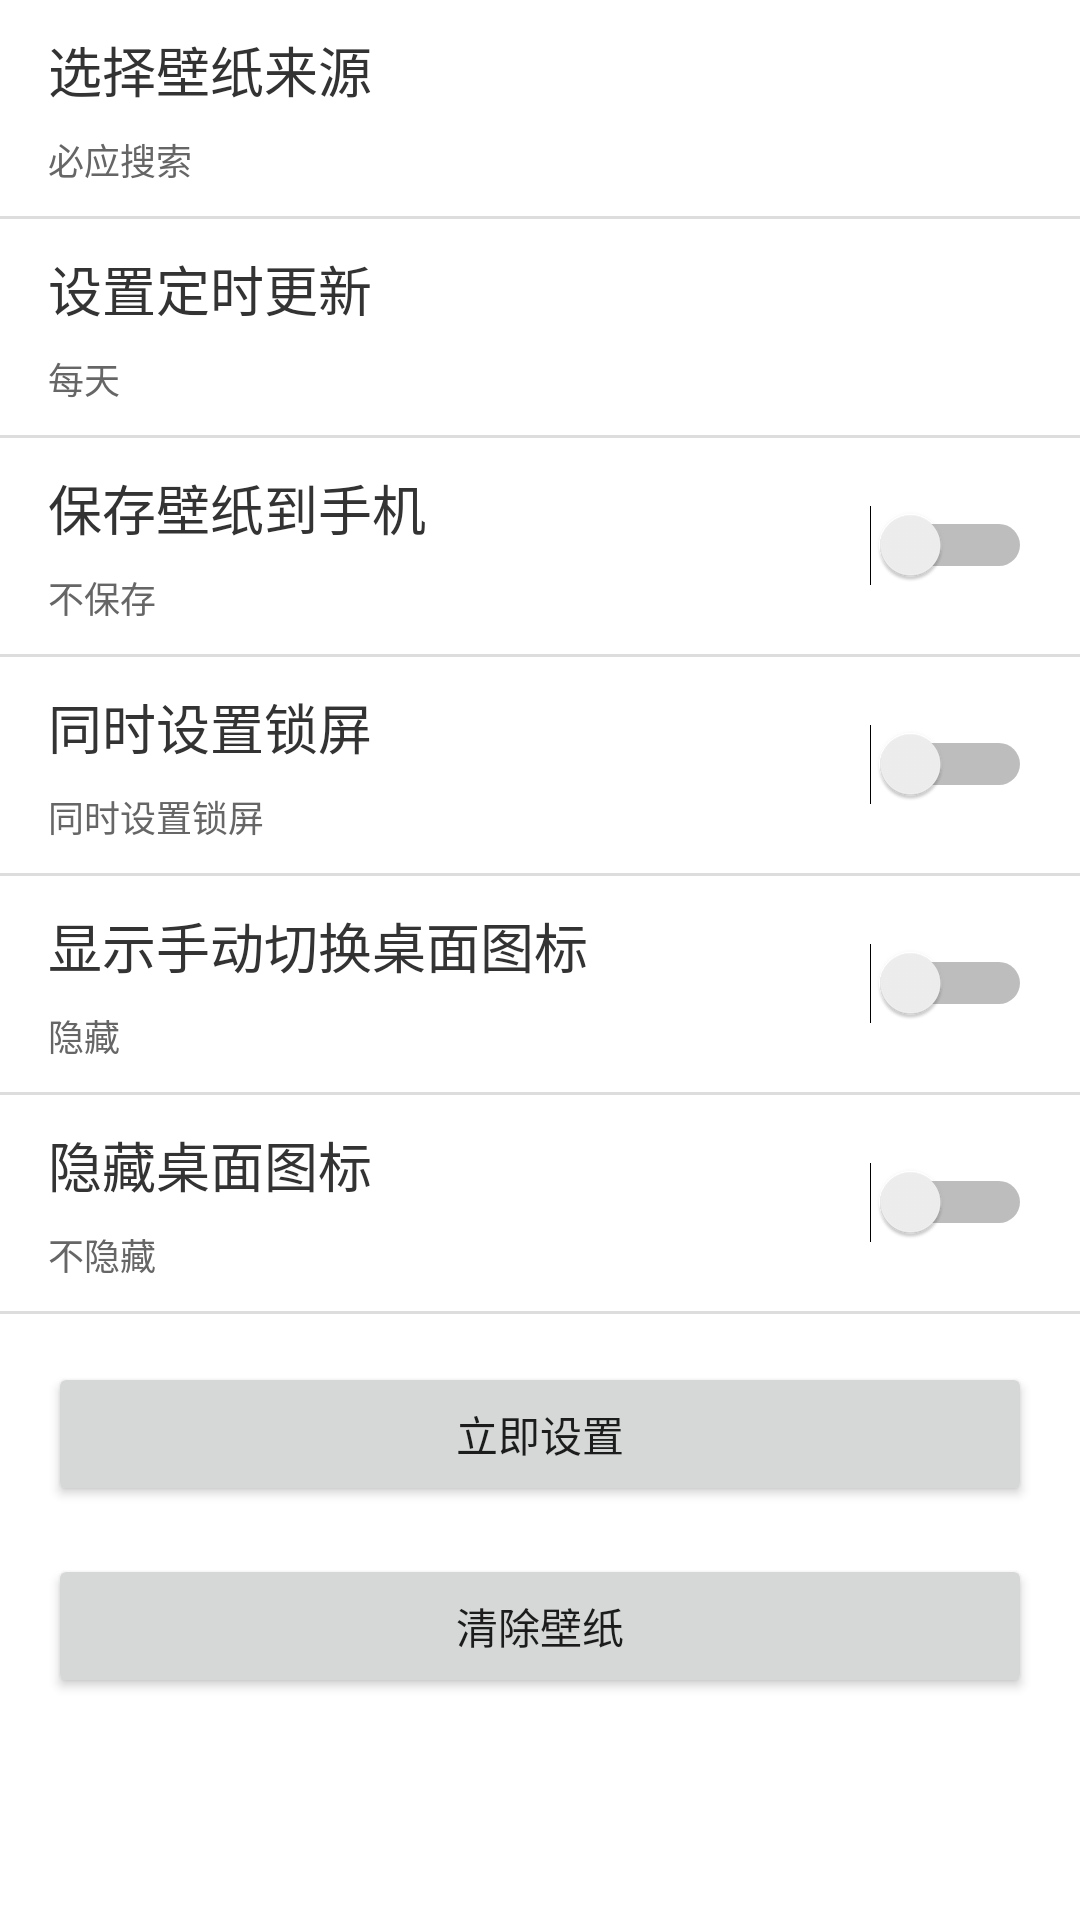

Reconstruct the res/layout file that produces this screen, plus the resources it refers to.
<!-- AndroidManifest.xml: fallback theme Theme.MaterialComponents.DayNight.NoActionBar -->
<!-- res/layout/activity_setting.xml -->
<?xml version="1.0" encoding="utf-8"?>
<ScrollView xmlns:android="http://schemas.android.com/apk/res/android"
    xmlns:tools="http://schemas.android.com/tools"
    android:layout_width="match_parent"
    android:layout_height="match_parent"
    android:orientation="vertical"
    tools:context=".SettingActivity">

    <LinearLayout
        android:layout_width="match_parent"
        android:layout_height="wrap_content"
        android:orientation="vertical">

        <LinearLayout
            android:id="@+id/ll_source"
            style="@style/SettingItem"
            android:orientation="vertical">

            <TextView
                style="@style/SettingItemTitle"
                android:text="@string/wallpaper_source" />

            <TextView
                android:id="@+id/tv_source"
                style="@style/SettingItemSubTitle"
                android:text="@string/bing_search" />

        </LinearLayout>

        <View style="@style/SettingItemLine" />


        <LinearLayout
            android:id="@+id/ll_time"
            style="@style/SettingItem"
            android:orientation="vertical">

            <TextView
                style="@style/SettingItemTitle"
                android:text="@string/update_time" />

            <TextView
                android:id="@+id/tv_time"
                style="@style/SettingItemSubTitle"
                android:text="@string/every_day" />

        </LinearLayout>

        <View style="@style/SettingItemLine" />


        <LinearLayout
            android:id="@+id/ll_save_path"
            style="@style/SettingItem"
            android:orientation="horizontal">

            <LinearLayout
                android:layout_width="0dp"
                android:layout_height="wrap_content"
                android:layout_weight="1"
                android:orientation="vertical">

                <TextView
                    style="@style/SettingItemTitle"
                    android:text="@string/save_path" />

                <TextView
                    android:id="@+id/tv_save_path"
                    style="@style/SettingItemSubTitle"
                    android:text="@string/no_save" />
            </LinearLayout>

            <Switch
                android:id="@+id/sw_save"
                android:layout_width="wrap_content"
                android:layout_height="wrap_content"
                android:layout_gravity="center" />

        </LinearLayout>

        <View style="@style/SettingItemLine" />

        <LinearLayout
            android:id="@+id/ll_set_lock_screen"
            style="@style/SettingItem"
            android:orientation="horizontal">

            <LinearLayout
                android:layout_width="0dp"
                android:layout_height="wrap_content"
                android:layout_weight="1"
                android:orientation="vertical">

                <TextView
                    style="@style/SettingItemTitle"
                    android:text="@string/set_lock_screen" />

                <TextView
                    android:id="@+id/tv_set_lock_screen"
                    style="@style/SettingItemSubTitle"
                    android:text="@string/set_lock_screen" />
            </LinearLayout>

            <Switch
                android:id="@+id/sw_lock_screen"
                android:layout_width="wrap_content"
                android:layout_height="wrap_content"
                android:layout_gravity="center" />

        </LinearLayout>


        <View style="@style/SettingItemLine" />


        <LinearLayout
            android:id="@+id/ll_show_manual"
            style="@style/SettingItem"
            android:orientation="horizontal">

            <LinearLayout
                android:layout_width="0dp"
                android:layout_height="wrap_content"
                android:layout_weight="1"
                android:orientation="vertical">

                <TextView
                    style="@style/SettingItemTitle"
                    android:text="@string/show_manual" />

                <TextView
                    android:id="@+id/tv_show_manual"
                    style="@style/SettingItemSubTitle"
                    android:text="@string/hide" />
            </LinearLayout>

            <Switch
                android:id="@+id/sw_show_manual"
                android:layout_width="wrap_content"
                android:layout_height="wrap_content"
                android:layout_gravity="center" />

        </LinearLayout>

        <View style="@style/SettingItemLine" />

        <LinearLayout
            android:id="@+id/ll_hide"
            style="@style/SettingItem"
            android:orientation="horizontal">

            <LinearLayout
                android:layout_width="0dp"
                android:layout_height="wrap_content"
                android:layout_weight="1"
                android:orientation="vertical">

                <TextView
                    style="@style/SettingItemTitle"
                    android:text="@string/hide_me" />

                <TextView
                    android:id="@+id/tv_show_main"
                    style="@style/SettingItemSubTitle"
                    android:text="@string/no_hide" />
            </LinearLayout>

            <Switch
                android:id="@+id/sw_show_main"
                android:layout_width="wrap_content"
                android:layout_height="wrap_content"
                android:layout_gravity="center" />

        </LinearLayout>

        <View style="@style/SettingItemLine" />


        <Button
            android:id="@+id/bt_setup_now"
            android:layout_width="match_parent"
            android:layout_height="wrap_content"
            android:layout_margin="16dp"
            android:text="@string/setup_now" />

        <Button
            android:id="@+id/bt_clear"
            android:layout_width="match_parent"
            android:layout_height="wrap_content"
            android:layout_marginStart="16dp"
            android:layout_marginEnd="16dp"
            android:layout_marginBottom="16dp"
            android:text="@string/clear_wallpaper" />


    </LinearLayout>

</ScrollView>
<!-- resources referenced by this layout -->
<resources>
  <string name="bing_search">必应搜索</string>
  <string name="clear_wallpaper">清除壁纸</string>
  <string name="every_day">每天</string>
  <string name="hide">隐藏</string>
  <string name="hide_me">隐藏桌面图标</string>
  <string name="no_hide">不隐藏</string>
  <string name="no_save">不保存</string>
  <string name="save_path">保存壁纸到手机</string>
  <string name="set_lock_screen">同时设置锁屏</string>
  <string name="setup_now">立即设置</string>
  <string name="show_manual">显示手动切换桌面图标</string>
  <string name="update_time">设置定时更新</string>
  <string name="wallpaper_source">选择壁纸来源</string>
  <style name="SettingItem">
          <item name="android:layout_width">match_parent</item>
          <item name="android:layout_height">wrap_content</item>
          <item name="android:paddingStart">16dp</item>
          <item name="android:paddingEnd">16dp</item>
          <item name="android:paddingTop">10dp</item>
          <item name="android:paddingBottom">10dp</item>
          <item name="android:background">?android:attr/selectableItemBackground</item>
      </style>
  <style name="SettingItemLine">
          <item name="android:layout_width">match_parent</item>
          <item name="android:layout_height">1dp</item>
          <item name="android:background">#ddd</item>
      </style>
  <style name="SettingItemSubTitle">
          <item name="android:layout_width">wrap_content</item>
          <item name="android:layout_height">wrap_content</item>
          <item name="android:textSize">12sp</item>
          <item name="android:textColor">#666</item>
          <item name="android:layout_marginTop">8dp</item>
      </style>
  <style name="SettingItemTitle">
          <item name="android:layout_width">wrap_content</item>
          <item name="android:layout_height">wrap_content</item>
          <item name="android:textSize">18sp</item>
          <item name="android:textColor">#333</item>
      </style>
</resources>
